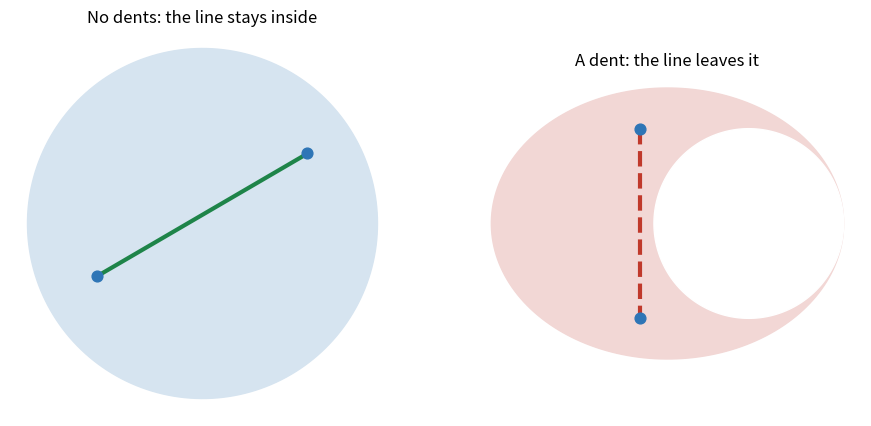
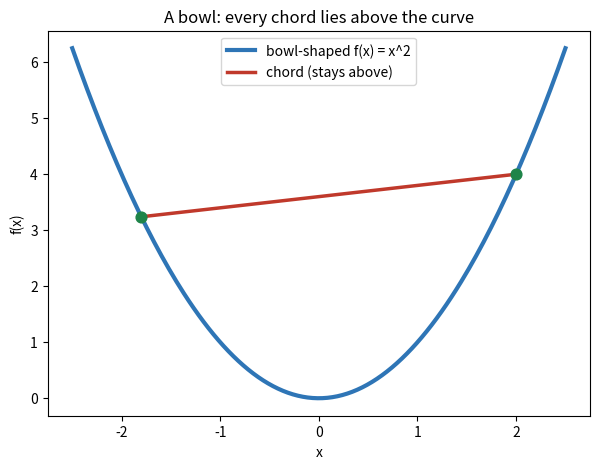
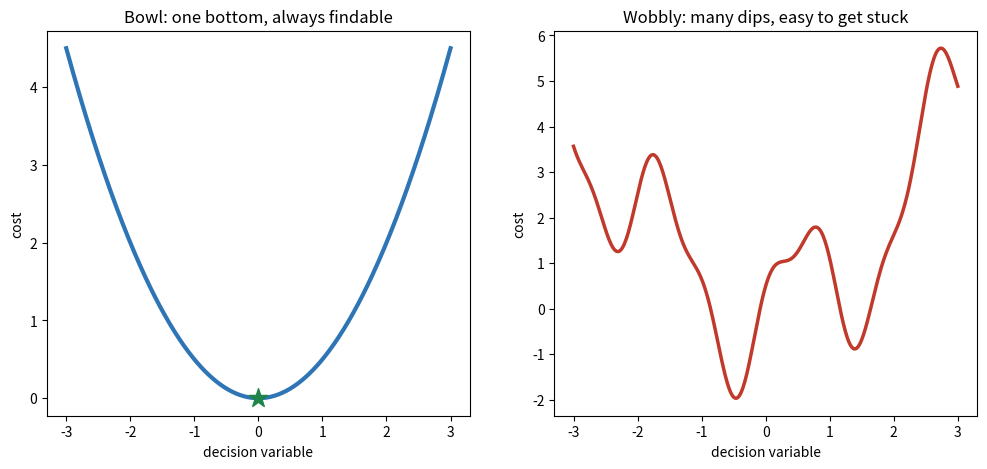

Write the Python code that produced these figures, in order.
# This notebook only uses NumPy and Matplotlib, which Colab already ships.
# So there is nothing to install here.
print("Setup complete - nothing to install.")

import numpy as np                 # arrays and maths on lists of numbers
import matplotlib.pyplot as plt    # drawing charts

# Set a seed so any random numbers are the same every time we run this.
np.random.seed(0)

print("Tools ready.")

# Make a figure with two pictures side by side.
figure, axes = plt.subplots(1, 2, figsize=(11, 5))

# --- Left picture: a disc, which has no dents (convex) ---
left = axes[0]

# A circle drawn from angles going all the way around.
angle = np.linspace(0, 2 * np.pi, 200)
circle_x = np.cos(angle)
circle_y = np.sin(angle)
left.fill(circle_x, circle_y, color="#D6E4F0")   # fill the disc light blue

# Pick two points inside the disc and join them with a line.
point_a = (-0.6, -0.3)
point_b = (0.6, 0.4)
left.plot([point_a[0], point_b[0]], [point_a[1], point_b[1]],
          color="#1E8449", linewidth=3)
left.scatter([point_a[0], point_b[0]], [point_a[1], point_b[1]],
             color="#2E75B6", s=60, zorder=5)
left.set_title("No dents: the line stays inside")
left.set_aspect("equal")
left.axis("off")

# --- Right picture: a crescent, which has a dent (not convex) ---
right = axes[1]

# Draw the outer disc, then "carve a bite" out of it with a white disc.
outer_x = 1.3 * np.cos(angle)
outer_y = 1.0 * np.sin(angle)
right.fill(outer_x, outer_y, color="#F2D7D5")     # the crescent body
bite_x = 0.6 + 0.7 * np.cos(angle)
bite_y = 0.7 * np.sin(angle)
right.fill(bite_x, bite_y, color="white")          # the bite taken out

# Pick two points so the line between them leaves the shape.
point_c = (-0.2, 0.7)
point_d = (-0.2, -0.7)
right.plot([point_c[0], point_d[0]], [point_c[1], point_d[1]],
           color="#C0392B", linewidth=3, linestyle="--")
right.scatter([point_c[0], point_d[0]], [point_c[1], point_d[1]],
              color="#2E75B6", s=60, zorder=5)
right.set_title("A dent: the line leaves it")
right.set_aspect("equal")
right.axis("off")

plt.show()

# A grid of x values to draw the curve smoothly.
x_values = np.linspace(-2.5, 2.5, 200)

# The bowl-shaped cost: the simplest one there is.
f_values = x_values ** 2

# Pick two points on the curve to draw a chord between.
left_x = -1.8
right_x = 2.0
left_y = left_x ** 2
right_y = right_x ** 2

plt.figure(figsize=(7, 5))

# The curve itself.
plt.plot(x_values, f_values, color="#2E75B6", linewidth=3,
         label="bowl-shaped f(x) = x^2")

# The chord joining the two chosen points.
plt.plot([left_x, right_x], [left_y, right_y],
         color="#C0392B", linewidth=2.5, label="chord (stays above)")
plt.scatter([left_x, right_x], [left_y, right_y], color="#1E8449", s=60, zorder=5)

plt.xlabel("x")
plt.ylabel("f(x)")
plt.title("A bowl: every chord lies above the curve")
plt.legend()
plt.show()

# Look at 9 evenly spaced points between left_x and right_x.
test_points = np.linspace(left_x, right_x, 9)

print("   x      curve     chord    chord above curve?")
chord_is_always_above = True

for x in test_points:
    # Height of the curve at this x.
    curve_height = x ** 2

    # Height of the straight chord at this x.
    # The chord runs from (left_x, left_y) to (right_x, right_y).
    fraction = (x - left_x) / (right_x - left_x)   # 0 at the left end, 1 at the right
    chord_height = left_y + fraction * (right_y - left_y)

    is_above = chord_height >= curve_height - 1e-9   # allow a tiny rounding wiggle
    if not is_above:
        chord_is_always_above = False

    print(f"{x:6.2f}   {curve_height:7.3f}   {chord_height:7.3f}      {is_above}")

print()
print("Chord stayed above the curve everywhere:", chord_is_always_above)

# A grid of decision values (the thing we are choosing).
x = np.linspace(-3, 3, 400)

# The bowl: one smooth valley.
bowl = 0.5 * x ** 2

# The wobbly landscape: a bowl with wiggles added so it has many local dips.
wobbly = 0.5 * x ** 2 + 1.6 * np.sin(3 * x) + 0.5 * np.cos(7 * x)

figure, axes = plt.subplots(1, 2, figsize=(12, 5))

# --- Left: the bowl ---
left = axes[0]
left.plot(x, bowl, color="#2E75B6", linewidth=3)
# The single lowest point is at x = 0.
left.scatter([0], [0], color="#1E8449", s=200, marker="*", zorder=5)
left.set_title("Bowl: one bottom, always findable")
left.set_xlabel("decision variable")
left.set_ylabel("cost")

# --- Right: the wobbly landscape ---
right = axes[1]
right.plot(x, wobbly, color="#C0392B", linewidth=2.5)
right.set_title("Wobbly: many dips, easy to get stuck")
right.set_xlabel("decision variable")
right.set_ylabel("cost")

plt.show()

# Collect the position of every point that is lower than both of its neighbours.
local_dip_indexes = []

for i in range(1, len(x) - 1):
    lower_than_left = wobbly[i] < wobbly[i - 1]
    lower_than_right = wobbly[i] < wobbly[i + 1]
    if lower_than_left and lower_than_right:
        local_dip_indexes.append(i)

print("Number of local dips found:", len(local_dip_indexes))

# The global lowest point is the lowest of all the dips.
dip_heights = []
for i in local_dip_indexes:
    dip_heights.append(wobbly[i])

lowest_dip_position = local_dip_indexes[np.argmin(dip_heights)]

print("Best (global) lowest point is at x =", round(x[lowest_dip_position], 2),
      "with cost", round(wobbly[lowest_dip_position], 3))
print()
print("A simple 'roll downhill' search could stop at ANY of these dips,")
print("so on a wobbly problem you cannot be sure you found the best one.")
